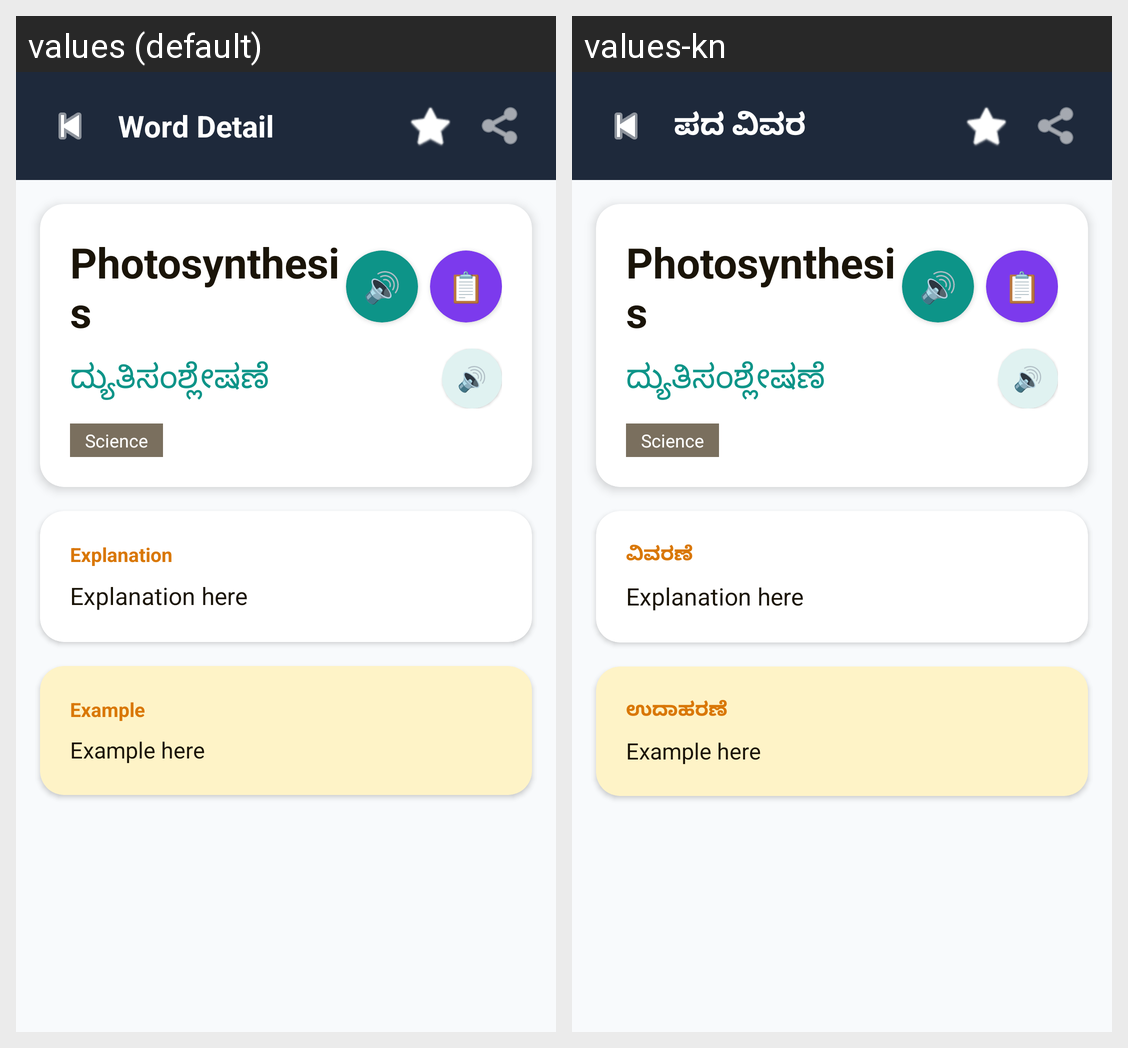

Here is an Android app screen in its default locale and in the app's own translations. Write out the translated-string differences for the strings that appear on this screen.
Android screen res/layout/activity_detail.xml rendered under 2 locales, left to right: values (default), values-kn. Device: Nexus 5 (rendered at 1080×1920; each locale shown at half size, 540×960, under a caption strip naming it); theme Theme.NallaNudi.
Strings drawn on this screen, with the default value and each locale's value (text and hints the layout hard-codes, and strings that could not be matched under every locale, appear in the picture but are not listed):

word_detail
  values: Word Detail
  values-kn: ಪದ ವಿವರ

explanation
  values: Explanation
  values-kn: ವಿವರಣೆ

example
  values: Example
  values-kn: ಉದಾಹರಣೆ
